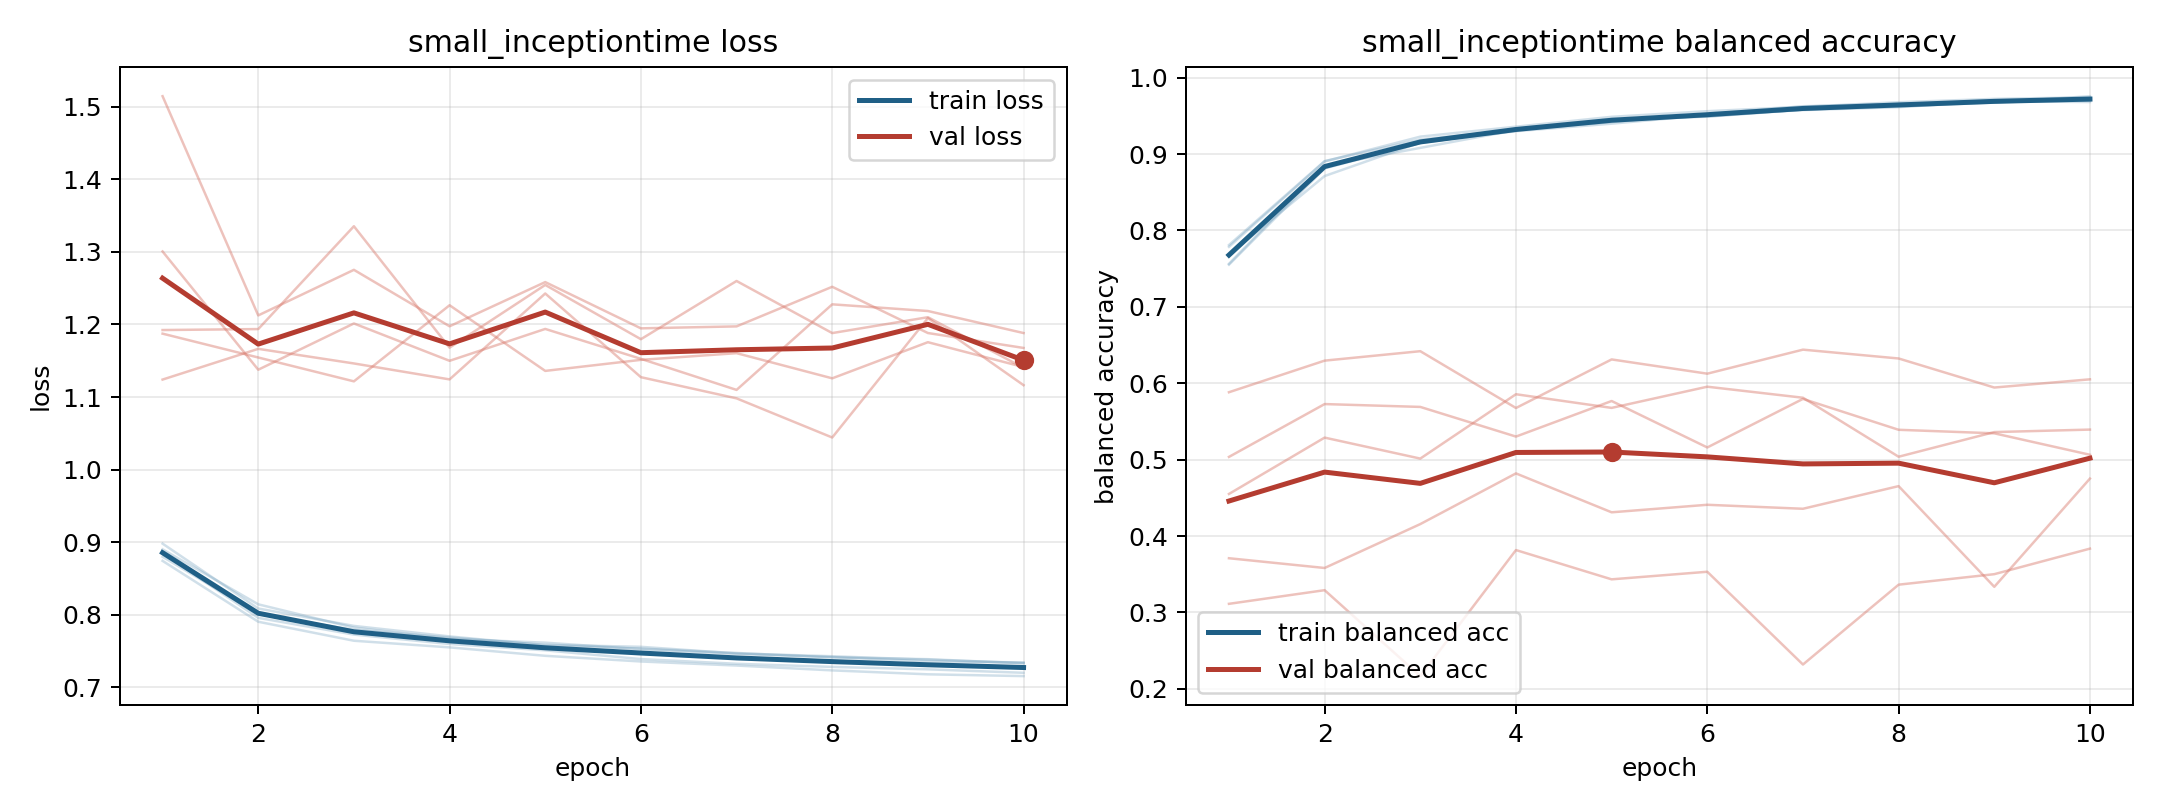

Source data for this figure (header and first rows):
model, fold, epoch, train_loss, train_balanced_accuracy, val_loss, val_balanced_accuracy
small_inceptiontime, 1, 1, 0.8981, 0.7552, 1.3, 0.4551
small_inceptiontime, 1, 2, 0.8087, 0.8812, 1.138, 0.5288
small_inceptiontime, 1, 3, 0.7848, 0.9144, 1.201, 0.5013
small_inceptiontime, 1, 4, 0.7703, 0.9316, 1.15, 0.5856
small_inceptiontime, 1, 5, 0.7579, 0.946, 1.194, 0.5677
small_inceptiontime, 1, 6, 0.7536, 0.9488, 1.153, 0.5954
small_inceptiontime, 1, 7, 0.7475, 0.9581, 1.11, 0.581
small_inceptiontime, 1, 8, 0.7414, 0.9622, 1.228, 0.5038
small_inceptiontime, 1, 9, 0.7389, 0.9674, 1.218, 0.536
small_inceptiontime, 1, 10, 0.7332, 0.9716, 1.188, 0.5393
small_inceptiontime, 2, 1, 0.8743, 0.7785, 1.192, 0.3112
small_inceptiontime, 2, 2, 0.7905, 0.8903, 1.194, 0.3291
small_inceptiontime, 2, 3, 0.7643, 0.9227, 1.335, 0.2166
small_inceptiontime, 2, 4, 0.7552, 0.9358, 1.168, 0.3816
small_inceptiontime, 2, 5, 0.7436, 0.9487, 1.254, 0.3433
small_inceptiontime, 2, 6, 0.7358, 0.9561, 1.18, 0.3532
small_inceptiontime, 2, 7, 0.7302, 0.9619, 1.26, 0.2318
small_inceptiontime, 2, 8, 0.7235, 0.9678, 1.188, 0.3363
small_inceptiontime, 2, 9, 0.7181, 0.9722, 1.21, 0.35
small_inceptiontime, 2, 10, 0.7156, 0.9743, 1.14, 0.3835
small_inceptiontime, 3, 1, 0.8853, 0.7563, 1.124, 0.5882
small_inceptiontime, 3, 2, 0.7958, 0.8845, 1.166, 0.6296
small_inceptiontime, 3, 3, 0.7728, 0.9081, 1.146, 0.6419
small_inceptiontime, 3, 4, 0.7598, 0.9313, 1.124, 0.5676
small_inceptiontime, 3, 5, 0.7512, 0.9418, 1.243, 0.6311
small_inceptiontime, 3, 6, 0.7391, 0.9522, 1.127, 0.6125
small_inceptiontime, 3, 7, 0.7326, 0.9626, 1.098, 0.6439
small_inceptiontime, 3, 8, 0.7283, 0.9657, 1.044, 0.6324
small_inceptiontime, 3, 9, 0.725, 0.9674, 1.209, 0.5944
small_inceptiontime, 3, 10, 0.7202, 0.9757, 1.116, 0.6051
small_inceptiontime, 4, 1, 0.88, 0.7809, 1.514, 0.3709
small_inceptiontime, 4, 2, 0.8014, 0.8908, 1.212, 0.3582
small_inceptiontime, 4, 3, 0.7791, 0.919, 1.275, 0.4156
small_inceptiontime, 4, 4, 0.7689, 0.932, 1.197, 0.482
small_inceptiontime, 4, 5, 0.7587, 0.9448, 1.258, 0.431
small_inceptiontime, 4, 6, 0.756, 0.9492, 1.195, 0.4409
small_inceptiontime, 4, 7, 0.7468, 0.9581, 1.197, 0.4357
small_inceptiontime, 4, 8, 0.743, 0.9641, 1.252, 0.4653
small_inceptiontime, 4, 9, 0.7382, 0.9685, 1.188, 0.3335
small_inceptiontime, 4, 10, 0.7337, 0.9699, 1.168, 0.4752
small_inceptiontime, 5, 1, 0.8902, 0.768, 1.187, 0.5036
small_inceptiontime, 5, 2, 0.8145, 0.8712, 1.154, 0.5727
small_inceptiontime, 5, 3, 0.7824, 0.9151, 1.122, 0.569
small_inceptiontime, 5, 4, 0.7668, 0.9299, 1.226, 0.5302
small_inceptiontime, 5, 5, 0.7617, 0.9397, 1.136, 0.5767
small_inceptiontime, 5, 6, 0.7527, 0.951, 1.151, 0.5159
small_inceptiontime, 5, 7, 0.7462, 0.9575, 1.16, 0.5795
small_inceptiontime, 5, 8, 0.7418, 0.9613, 1.126, 0.539
small_inceptiontime, 5, 9, 0.7359, 0.9692, 1.176, 0.5344
small_inceptiontime, 5, 10, 0.7345, 0.968, 1.141, 0.5063
